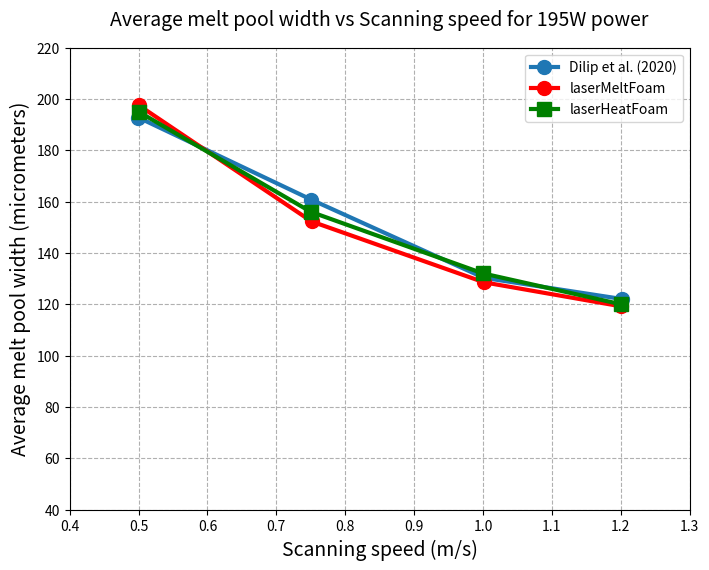
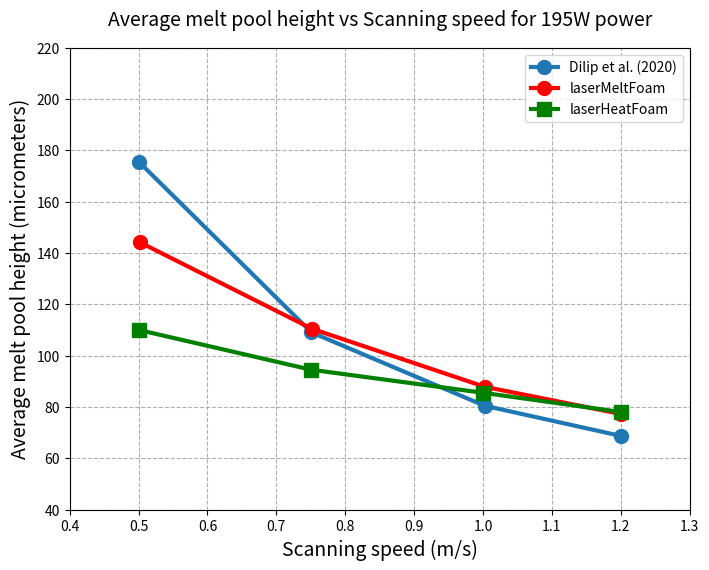

Here is the Python script that generated these plots, in order:
import numpy as np
import matplotlib.pyplot as plt

dilip_et_al_width = np.array([
    [0.4997247475071271, 192.73581949232215],
    [0.7506233785106446, 160.75963647759323],
    [1.0013454888937328, 130.28580382325288],
    [1.2011069937213368, 122.05672203071137]
])

dilip_et_al_height = np.array([
    [0.5009434413435996, 175.3414274398405],
    [0.7508762700589977, 109.0449591652782],
    [1.002224260789795, 80.4520499303488],
    [1.200897790956006, 68.64740105432793]
])

laserMeltFoam_width = np.array([
    [0.5001854962451969, 197.533375117518],
    [0.7511738834963906, 152.24099028517708],
    [1.0012976188949723, 128.54653713569414],
    [1.2008796112272244, 119.16295832027578]
])

laserMeltFoam_height = np.array([
    [0.5014182053745723, 144.175930731201],
    [0.7518714485085366, 110.41872661222037],
    [1.0023064314874635, 87.84572942558248],
    [1.2007912733849544, 77.20644068722515]
])

# laserHeatFoam_width = np.array([
#     [0.5, ],
#     [0.75, ],
#     [1, 132],
#     [1.2,120]
# ])

laserHeatFoam_width = np.array([
    [0.5, 195],
    [0.75, 156],
    [1, 132],
    [1.2,120]
])

# laserHeatFoam_height = np.array([
#     [0.5, ],
#     [0.75, ],
#     [1, 85.5],
#     [1.2,78 ]
# ])

laserHeatFoam_height = np.array([
    [0.5, 110],
    [0.75, 94.5],
    [1, 85.5],
    [1.2,78 ]
])

plt.figure(1,figsize=(8, 6))
plt.plot(dilip_et_al_width[:, 0], dilip_et_al_width[:, 1], 'o-',markersize=10, label='Dilip et al. (2020)',linewidth=3)
plt.plot(laserMeltFoam_width[:, 0], laserMeltFoam_width[:, 1], 'o-',markersize=10,label='laserMeltFoam',linewidth=3,color='red')
plt.plot(laserHeatFoam_width[:, 0], laserHeatFoam_width[:, 1], 's-',markersize=10,label='laserHeatFoam',linewidth=3,color='green')
plt.xlabel('Scanning speed (m/s)',fontsize=14)
plt.ylabel('Average melt pool width (micrometers)',fontsize=14)
plt.title('Average melt pool width vs Scanning speed for 195W power',fontsize=14,pad=16)
plt.axis([0.4, 1.3, 40, 220])
plt.legend()
plt.grid(linestyle='--')

plt.figure(2,figsize=(8, 6))
plt.plot(dilip_et_al_height[:, 0], dilip_et_al_height[:, 1], 'o-',markersize=10, label='Dilip et al. (2020)',linewidth=3)
plt.plot(laserMeltFoam_height[:, 0], laserMeltFoam_height[:, 1], 'o-',markersize=10,label='laserMeltFoam',linewidth=3,color='red')
plt.plot(laserHeatFoam_height[:, 0], laserHeatFoam_height[:, 1], 's-',markersize=10,label='laserHeatFoam',linewidth=3,color='green')
plt.xlabel('Scanning speed (m/s)',fontsize=14)
plt.ylabel('Average melt pool height (micrometers)',fontsize=14)
plt.title('Average melt pool height vs Scanning speed for 195W power',fontsize=14,pad=16)
plt.axis([0.4, 1.3, 40, 220])
plt.legend()
plt.grid(linestyle='--')
plt.show()
